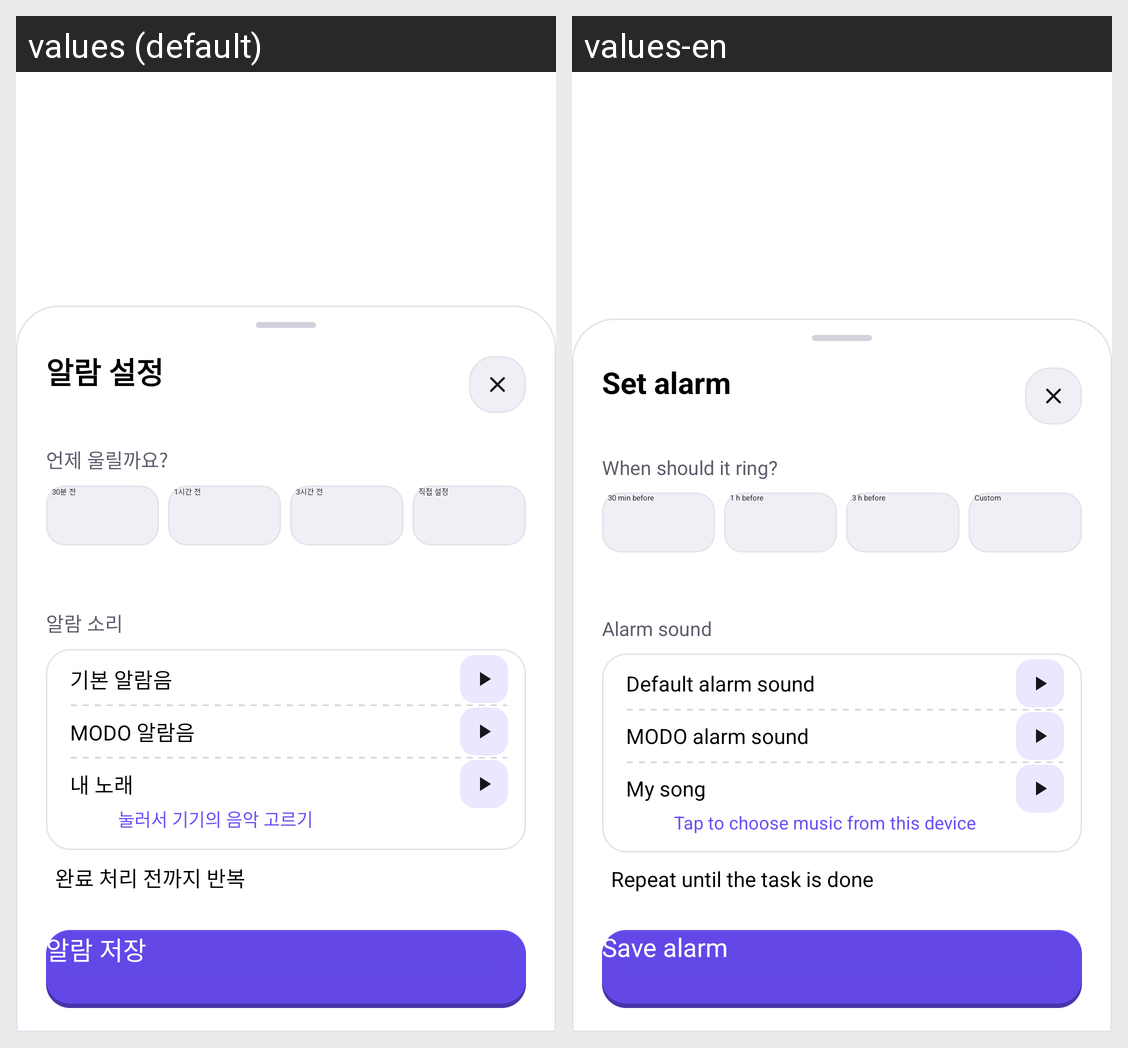

For this localized Android screen grid, give each drawn string resource with its value in every locale shown.
Android screen res/layout/activity_alarm_set.xml rendered under 2 locales, left to right: values (default), values-en. Device: Nexus 5 (rendered at 1080×1920; each locale shown at half size, 540×960, under a caption strip naming it); theme Theme.Modo.Sheet.
Strings drawn on this screen, with the default value and each locale's value (text and hints the layout hard-codes, and strings that could not be matched under every locale, appear in the picture but are not listed):

alarm_set_title
  values: 알람 설정
  values-en: Set alarm

alarm_when
  values: 언제 울릴까요?
  values-en: When should it ring?

alarm_opt_30m
  values: 30분 전
  values-en: 30 min before

alarm_opt_1h
  values: 1시간 전
  values-en: 1 h before

alarm_opt_3h
  values: 3시간 전
  values-en: 3 h before

alarm_opt_custom
  values: 직접 설정
  values-en: Custom

alarm_sound_title
  values: 알람 소리
  values-en: Alarm sound

alarm_sound_system
  values: 기본 알람음
  values-en: Default alarm sound

alarm_sound_modo
  values: MODO 알람음
  values-en: MODO alarm sound

alarm_sound_song
  values: 내 노래
  values-en: My song

alarm_sound_song_pick
  values: 눌러서 기기의 음악 고르기
  values-en: Tap to choose music from this device

alarm_repeat
  values: 완료 처리 전까지 반복
  values-en: Repeat until the task is done

alarm_save_plain
  values: 알람 저장
  values-en: Save alarm
